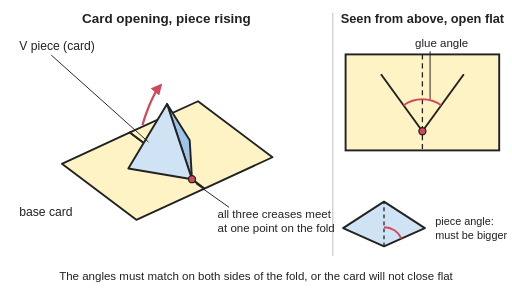
t = 0.00 s
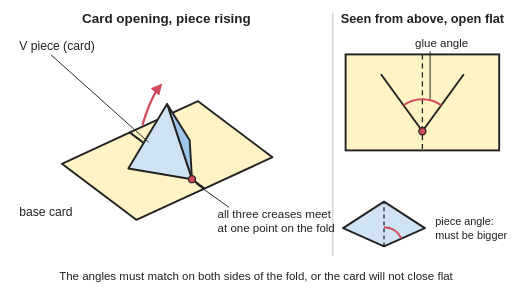
t = 1.20 s
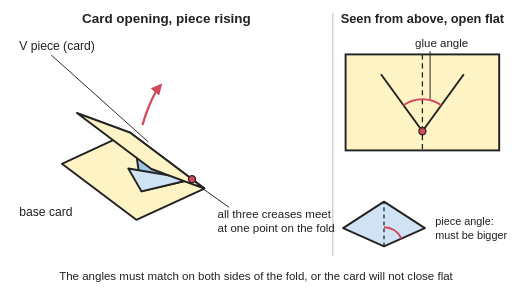
t = 2.34 s
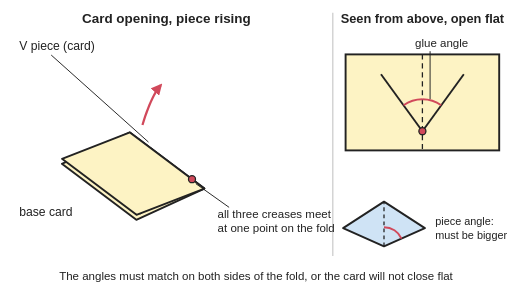
t = 2.80 s
t = 3.05 s: frame unchanged from t = 2.80 s, image omitted
t = 3.30 s: frame unchanged from t = 2.80 s, image omitted

The animated SVG that drew these frames (rendered in a browser with its animation timeline set to each time). Animation: 6 SMIL elements (animate=6); one cycle of 7.00 s, repeats indefinitely.

<svg xmlns="http://www.w3.org/2000/svg" viewBox="0 0 800 450" width="800" height="450" role="img">
<title>Animated three-quarter view of a V-fold pop-up: the right-hand page swings up and over to shut the card while the V piece folds down flat between the pages, then the card opens flat again and the piece swings back up, its middle crease and both glue lines always meeting at one point on the centre fold.</title>
<rect width="800" height="450" fill="#ffffff"/>
<defs><marker id="ah" viewBox="0 0 10 10" refX="8" refY="5" markerWidth="5" markerHeight="5" orient="auto-start-reverse"><path d="M0,0 L10,5 L0,10 z" fill="#d1495b"/></marker></defs>
<line x1="520" y1="20" x2="520" y2="400" stroke="#cccccc" stroke-width="2"/>
<path fill="#fdf3c4" stroke="#222" stroke-width="3" stroke-linejoin="round" d="M319.4,294.6 L213,343.4 L96.7,255.9 L203,207Z"/>
<path fill="#fdf3c4" stroke="#222" stroke-width="3" stroke-linejoin="round" d="M319.4,294.6 L425.8,245.7 L309.4,158.2 L203,207Z" visibility="visible"><animate attributeName="d" values="M319.4,294.6 L425.8,245.7 L309.4,158.2 L203,207Z;M319.4,294.6 L425.8,245.7 L309.4,158.2 L203,207Z;M319.4,294.6 L425.7,240.9 L309.3,153.4 L203,207Z;M319.4,294.6 L424.2,227.9 L307.9,140.4 L203,207Z;M319.4,294.6 L418.9,210.2 L302.5,122.6 L203,207Z;M319.4,294.6 L406.7,192 L290.3,104.5 L203,207Z;M319.4,294.6 L385.9,178.8 L269.5,91.3 L203,207Z;M319.4,294.6 L357,175.2 L240.7,87.6 L203,207Z;M319.4,294.6 L323.1,183.7 L206.7,96.2 L203,207Z;M319.4,294.6 L288.8,204.1 L172.4,116.5 L203,207Z;M319.4,294.6 L258.9,232.6 L142.5,145 L203,207Z;M319.4,294.6 L236.6,264 L120.2,176.5 L203,207Z;M319.4,294.6 L222.8,293.2 L106.4,205.6 L203,207Z;M319.4,294.6 L216.1,316.1 L99.7,228.5 L203,207Z;M319.4,294.6 L213.7,330.6 L97.3,243.1 L203,207Z;M319.4,294.6 L213.3,335.7 L96.9,248.2 L203,207Z;M319.4,294.6 L213.3,335.7 L96.9,248.2 L203,207Z;M319.4,294.6 L213.7,330.6 L97.3,243.1 L203,207Z;M319.4,294.6 L216.1,316.1 L99.7,228.5 L203,207Z;M319.4,294.6 L222.8,293.2 L106.4,205.6 L203,207Z;M319.4,294.6 L236.6,264 L120.2,176.5 L203,207Z;M319.4,294.6 L258.9,232.6 L142.5,145 L203,207Z;M319.4,294.6 L288.8,204.1 L172.4,116.5 L203,207Z;M319.4,294.6 L323.1,183.7 L206.7,96.2 L203,207Z;M319.4,294.6 L357,175.2 L240.7,87.6 L203,207Z;M319.4,294.6 L385.9,178.8 L269.5,91.3 L203,207Z;M319.4,294.6 L406.7,192 L290.3,104.5 L203,207Z;M319.4,294.6 L418.9,210.2 L302.5,122.6 L203,207Z;M319.4,294.6 L424.2,227.9 L307.9,140.4 L203,207Z;M319.4,294.6 L425.7,240.9 L309.3,153.4 L203,207Z;M319.4,294.6 L425.8,245.7 L309.4,158.2 L203,207Z;M319.4,294.6 L425.8,245.7 L309.4,158.2 L203,207Z" keyTimes="0;0.1714;0.1878;0.2041;0.2204;0.2367;0.2531;0.2694;0.2857;0.302;0.3184;0.3347;0.351;0.3673;0.3837;0.4;0.5429;0.5602;0.5776;0.5949;0.6122;0.6296;0.6469;0.6643;0.6816;0.699;0.7163;0.7337;0.751;0.7684;0.7857;1" dur="7s" repeatCount="indefinite"/><animate attributeName="visibility" values="visible;visible;visible;visible;visible;visible;visible;visible;visible;visible;visible;hidden;hidden;hidden;hidden;hidden;hidden;hidden;hidden;hidden;hidden;visible;visible;visible;visible;visible;visible;visible;visible;visible;visible;visible" keyTimes="0;0.1714;0.1878;0.2041;0.2204;0.2367;0.2531;0.2694;0.2857;0.302;0.3184;0.3347;0.351;0.3673;0.3837;0.4;0.5429;0.5602;0.5776;0.5949;0.6122;0.6296;0.6469;0.6643;0.6816;0.699;0.7163;0.7337;0.751;0.7684;0.7857;1" dur="7s" repeatCount="indefinite" calcMode="discrete"/></path>
<path d="M319.4,294.6 L203,207" stroke="#222" stroke-width="2" stroke-dasharray="8 6" fill="none"/>
<path fill="#9ec5e8" stroke="#222" stroke-width="3" stroke-linejoin="round" d="M300,280 L296.4,219.2 L261,162.5Z"><animate attributeName="d" values="M300,280 L296.4,219.2 L261,162.5Z;M300,280 L296.4,219.2 L261,162.5Z;M300,280 L296.3,217 L260.2,163.5Z;M300,280 L295.7,211.2 L257.7,166.5Z;M300,280 L293.3,203.2 L253.8,172.7Z;M300,280 L287.8,195 L248.7,182.9Z;M300,280 L278.4,189 L242.8,197.9Z;M300,280 L265.4,187.4 L236.7,216.9Z;M300,280 L250.1,191.3 L231.2,238.5Z;M300,280 L234.6,200.4 L226.7,260.4Z;M300,280 L221.2,213.3 L223.3,281Z;M300,280 L211.1,227.4 L221.1,299Z;M300,280 L204.9,240.6 L219.9,313.5Z;M300,280 L201.9,250.9 L219.3,324.3Z;M300,280 L200.8,257.5 L219.1,330.9Z;M300,280 L200.6,259.7 L219,333.2Z;M300,280 L200.6,259.7 L219,333.2Z;M300,280 L200.8,257.5 L219.1,330.9Z;M300,280 L201.9,250.9 L219.3,324.3Z;M300,280 L204.9,240.6 L219.9,313.5Z;M300,280 L211.1,227.4 L221.1,299Z;M300,280 L221.2,213.3 L223.3,281Z;M300,280 L234.6,200.4 L226.7,260.4Z;M300,280 L250.1,191.3 L231.2,238.5Z;M300,280 L265.4,187.4 L236.7,216.9Z;M300,280 L278.4,189 L242.8,197.9Z;M300,280 L287.8,195 L248.7,182.9Z;M300,280 L293.3,203.2 L253.8,172.7Z;M300,280 L295.7,211.2 L257.7,166.5Z;M300,280 L296.3,217 L260.2,163.5Z;M300,280 L296.4,219.2 L261,162.5Z;M300,280 L296.4,219.2 L261,162.5Z" keyTimes="0;0.1714;0.1878;0.2041;0.2204;0.2367;0.2531;0.2694;0.2857;0.302;0.3184;0.3347;0.351;0.3673;0.3837;0.4;0.5429;0.5602;0.5776;0.5949;0.6122;0.6296;0.6469;0.6643;0.6816;0.699;0.7163;0.7337;0.751;0.7684;0.7857;1" dur="7s" repeatCount="indefinite"/></path>
<path fill="#cfe3f5" stroke="#222" stroke-width="3" stroke-linejoin="round" d="M300,280 L200.5,263.2 L261,162.5Z"><animate attributeName="d" values="M300,280 L200.5,263.2 L261,162.5Z;M300,280 L200.5,263.2 L261,162.5Z;M300,280 L200.5,263.2 L260.2,163.5Z;M300,280 L200.5,263.2 L257.7,166.5Z;M300,280 L200.5,263.2 L253.8,172.7Z;M300,280 L200.5,263.2 L248.7,182.9Z;M300,280 L200.5,263.2 L242.8,197.9Z;M300,280 L200.5,263.2 L236.7,216.9Z;M300,280 L200.5,263.2 L231.2,238.5Z;M300,280 L200.5,263.2 L226.7,260.4Z;M300,280 L200.5,263.2 L223.3,281Z;M300,280 L200.5,263.2 L221.1,299Z;M300,280 L200.5,263.2 L219.9,313.5Z;M300,280 L200.5,263.2 L219.3,324.3Z;M300,280 L200.5,263.2 L219.1,330.9Z;M300,280 L200.5,263.2 L219,333.2Z;M300,280 L200.5,263.2 L219,333.2Z;M300,280 L200.5,263.2 L219.1,330.9Z;M300,280 L200.5,263.2 L219.3,324.3Z;M300,280 L200.5,263.2 L219.9,313.5Z;M300,280 L200.5,263.2 L221.1,299Z;M300,280 L200.5,263.2 L223.3,281Z;M300,280 L200.5,263.2 L226.7,260.4Z;M300,280 L200.5,263.2 L231.2,238.5Z;M300,280 L200.5,263.2 L236.7,216.9Z;M300,280 L200.5,263.2 L242.8,197.9Z;M300,280 L200.5,263.2 L248.7,182.9Z;M300,280 L200.5,263.2 L253.8,172.7Z;M300,280 L200.5,263.2 L257.7,166.5Z;M300,280 L200.5,263.2 L260.2,163.5Z;M300,280 L200.5,263.2 L261,162.5Z;M300,280 L200.5,263.2 L261,162.5Z" keyTimes="0;0.1714;0.1878;0.2041;0.2204;0.2367;0.2531;0.2694;0.2857;0.302;0.3184;0.3347;0.351;0.3673;0.3837;0.4;0.5429;0.5602;0.5776;0.5949;0.6122;0.6296;0.6469;0.6643;0.6816;0.699;0.7163;0.7337;0.751;0.7684;0.7857;1" dur="7s" repeatCount="indefinite"/></path>
<path fill="#fdf3c4" stroke="#222" stroke-width="3" stroke-linejoin="round" d="M319.4,294.6 L425.8,245.7 L309.4,158.2 L203,207Z" visibility="hidden"><animate attributeName="d" values="M319.4,294.6 L425.8,245.7 L309.4,158.2 L203,207Z;M319.4,294.6 L425.8,245.7 L309.4,158.2 L203,207Z;M319.4,294.6 L425.7,240.9 L309.3,153.4 L203,207Z;M319.4,294.6 L424.2,227.9 L307.9,140.4 L203,207Z;M319.4,294.6 L418.9,210.2 L302.5,122.6 L203,207Z;M319.4,294.6 L406.7,192 L290.3,104.5 L203,207Z;M319.4,294.6 L385.9,178.8 L269.5,91.3 L203,207Z;M319.4,294.6 L357,175.2 L240.7,87.6 L203,207Z;M319.4,294.6 L323.1,183.7 L206.7,96.2 L203,207Z;M319.4,294.6 L288.8,204.1 L172.4,116.5 L203,207Z;M319.4,294.6 L258.9,232.6 L142.5,145 L203,207Z;M319.4,294.6 L236.6,264 L120.2,176.5 L203,207Z;M319.4,294.6 L222.8,293.2 L106.4,205.6 L203,207Z;M319.4,294.6 L216.1,316.1 L99.7,228.5 L203,207Z;M319.4,294.6 L213.7,330.6 L97.3,243.1 L203,207Z;M319.4,294.6 L213.3,335.7 L96.9,248.2 L203,207Z;M319.4,294.6 L213.3,335.7 L96.9,248.2 L203,207Z;M319.4,294.6 L213.7,330.6 L97.3,243.1 L203,207Z;M319.4,294.6 L216.1,316.1 L99.7,228.5 L203,207Z;M319.4,294.6 L222.8,293.2 L106.4,205.6 L203,207Z;M319.4,294.6 L236.6,264 L120.2,176.5 L203,207Z;M319.4,294.6 L258.9,232.6 L142.5,145 L203,207Z;M319.4,294.6 L288.8,204.1 L172.4,116.5 L203,207Z;M319.4,294.6 L323.1,183.7 L206.7,96.2 L203,207Z;M319.4,294.6 L357,175.2 L240.7,87.6 L203,207Z;M319.4,294.6 L385.9,178.8 L269.5,91.3 L203,207Z;M319.4,294.6 L406.7,192 L290.3,104.5 L203,207Z;M319.4,294.6 L418.9,210.2 L302.5,122.6 L203,207Z;M319.4,294.6 L424.2,227.9 L307.9,140.4 L203,207Z;M319.4,294.6 L425.7,240.9 L309.3,153.4 L203,207Z;M319.4,294.6 L425.8,245.7 L309.4,158.2 L203,207Z;M319.4,294.6 L425.8,245.7 L309.4,158.2 L203,207Z" keyTimes="0;0.1714;0.1878;0.2041;0.2204;0.2367;0.2531;0.2694;0.2857;0.302;0.3184;0.3347;0.351;0.3673;0.3837;0.4;0.5429;0.5602;0.5776;0.5949;0.6122;0.6296;0.6469;0.6643;0.6816;0.699;0.7163;0.7337;0.751;0.7684;0.7857;1" dur="7s" repeatCount="indefinite"/><animate attributeName="visibility" values="hidden;hidden;hidden;hidden;hidden;hidden;hidden;hidden;hidden;hidden;hidden;visible;visible;visible;visible;visible;visible;visible;visible;visible;visible;hidden;hidden;hidden;hidden;hidden;hidden;hidden;hidden;hidden;hidden;hidden" keyTimes="0;0.1714;0.1878;0.2041;0.2204;0.2367;0.2531;0.2694;0.2857;0.302;0.3184;0.3347;0.351;0.3673;0.3837;0.4;0.5429;0.5602;0.5776;0.5949;0.6122;0.6296;0.6469;0.6643;0.6816;0.699;0.7163;0.7337;0.751;0.7684;0.7857;1" dur="7s" repeatCount="indefinite" calcMode="discrete"/></path>
<circle cx="300" cy="280" r="5.5" fill="#d1495b" stroke="#222" stroke-width="2"/>
<path d="M222.6,195.3 L224.7,188.5 L226.8,182 L229,175.8 L231.3,169.8 L233.5,164.1 L235.8,158.8 L238.1,153.8 L240.4,149.3 L242.7,145.2 L244.9,141.5 L247.1,138.3 L249.2,135.5 L251.2,133.2" fill="none" stroke="#d1495b" stroke-width="3.5" marker-end="url(#ah)"/>
<g><rect x="540" y="85" width="240" height="150" fill="#fdf3c4" stroke="#222" stroke-width="3"/><line x1="660" y1="85" x2="660" y2="235" stroke="#222" stroke-width="2" stroke-dasharray="8 6"/><line x1="660" y1="205" x2="595.3" y2="116" stroke="#222" stroke-width="3"/><line x1="660" y1="205" x2="724.7" y2="116" stroke="#222" stroke-width="3"/><path d="M660,155 A50,50 0 0 0 630.6,164.5" fill="none" stroke="#d1495b" stroke-width="3"/><path d="M660,155 A50,50 0 0 1 689.4,164.5" fill="none" stroke="#d1495b" stroke-width="3"/><circle cx="660" cy="205" r="5.5" fill="#d1495b" stroke="#222" stroke-width="2"/></g>
<path d="M600,385 L536.1,356.5 L600,315 L663.9,356.5Z" fill="#cfe3f5" stroke="#222" stroke-width="3" stroke-linejoin="round"/>
<line x1="600" y1="385" x2="600" y2="315" stroke="#222" stroke-width="2" stroke-dasharray="6 5"/>
<path d="M600,355 A30,30 0 0 1 627.4,372.8" fill="none" stroke="#d1495b" stroke-width="3"/>
<g font-family="Arial, Helvetica, sans-serif" fill="#222"><text x="260" y="36" font-size="21" text-anchor="middle" font-weight="bold">Card opening, piece rising</text><text x="660" y="36" font-size="20" text-anchor="middle" font-weight="bold">Seen from above, open flat</text><text x="30" y="338" font-size="19">base card</text><text x="30" y="78" font-size="19">V piece (card)</text><line x1="80" y1="86" x2="232" y2="222" stroke="#222" stroke-width="1.5"/><text x="340" y="340" font-size="18">all three creases meet</text><text x="340" y="362" font-size="18">at one point on the fold</text><line x1="358" y1="324" x2="306" y2="287" stroke="#222" stroke-width="1.5"/><text x="690" y="74" font-size="18" text-anchor="middle">glue angle</text><line x1="672" y1="80" x2="672" y2="155" stroke="#222" stroke-width="1.5"/><text x="680" y="352" font-size="17">piece angle:</text><text x="680" y="373" font-size="17">must be bigger</text><text x="400" y="438" font-size="18" text-anchor="middle">The angles must match on both sides of the fold, or the card will not close flat</text></g>
</svg>
